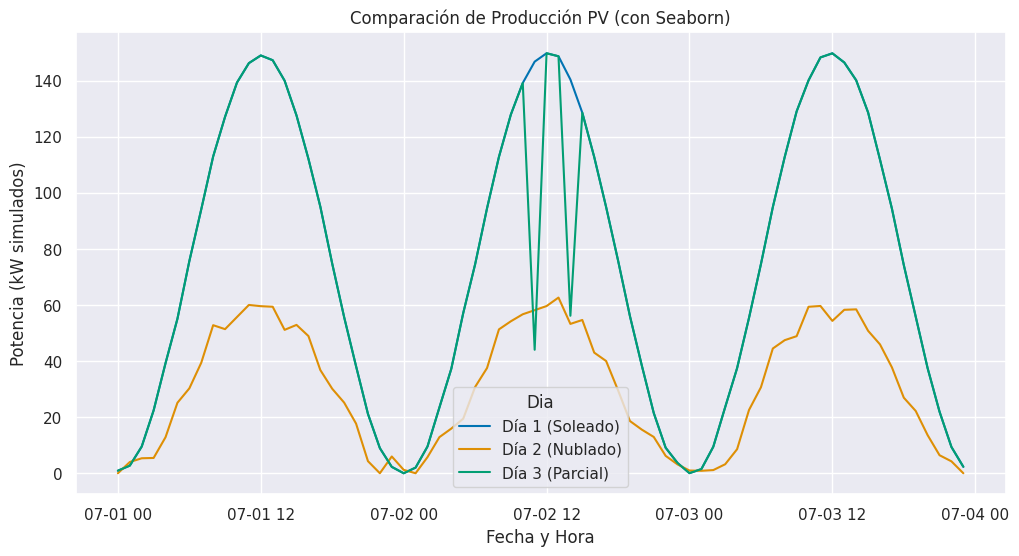
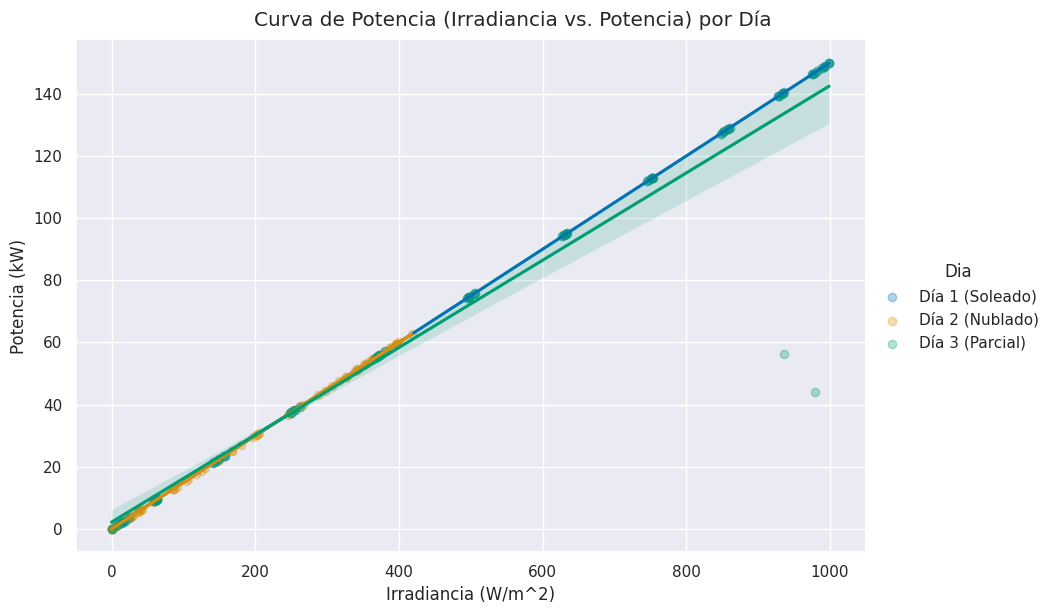
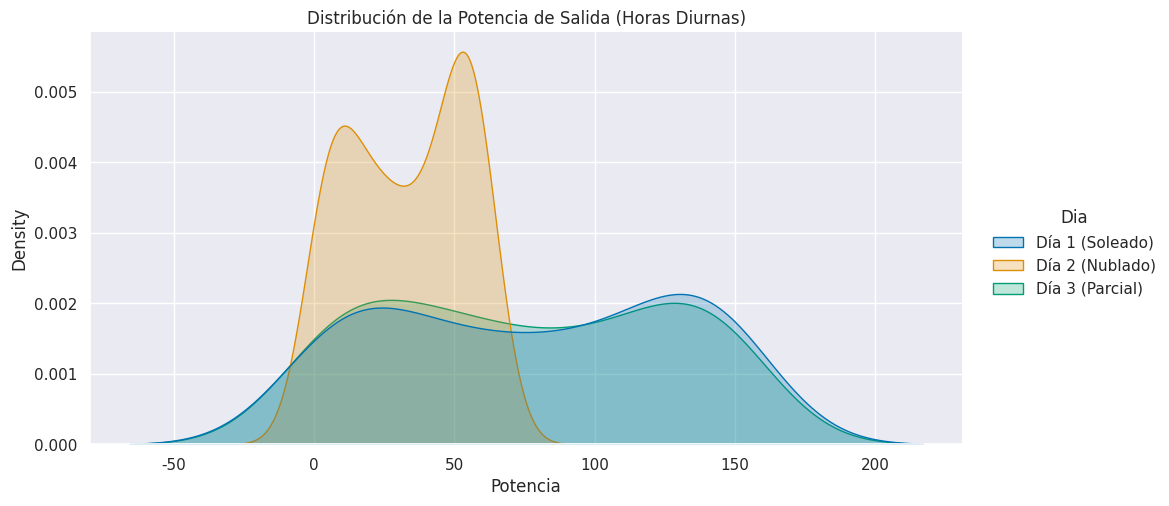
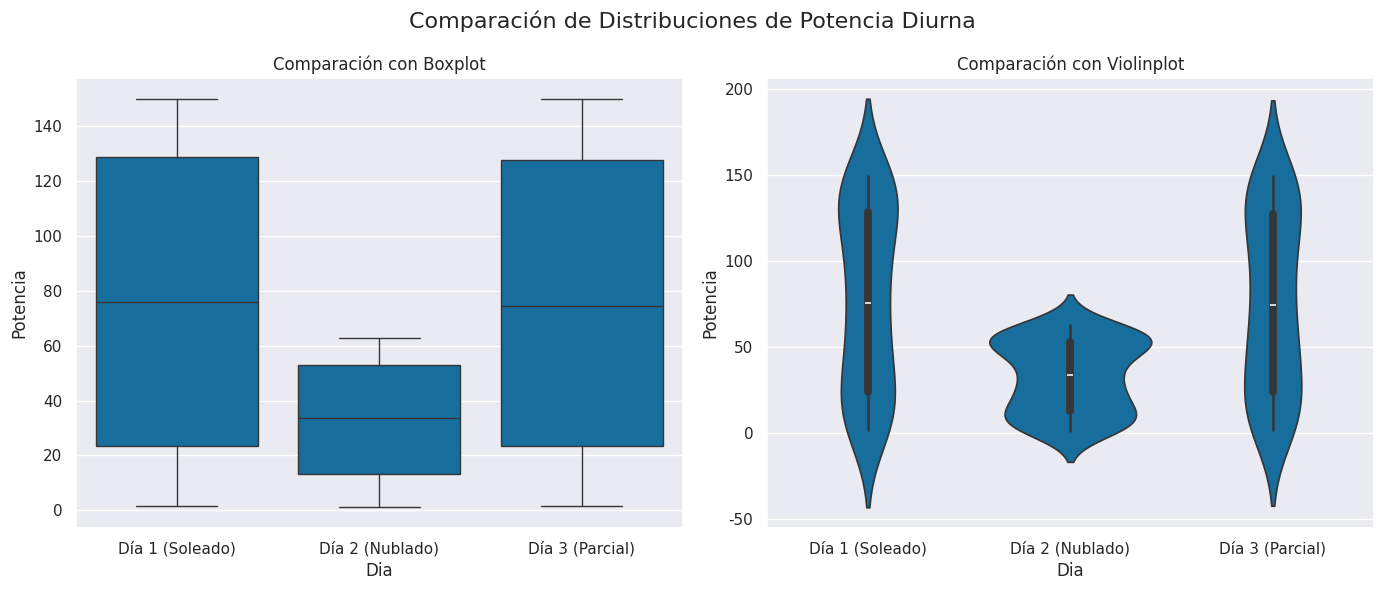
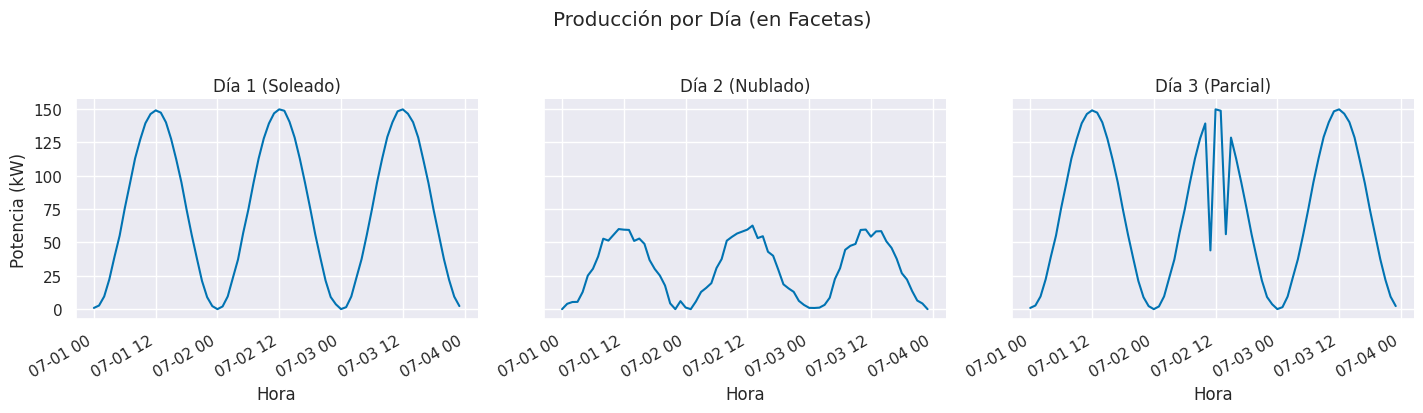

Source code (Python) for these figures, in order:
import matplotlib.pyplot as plt
import pandas as pd
import numpy as np
import seaborn as sns

# Esta "línea mágica" sigue siendo necesaria
%matplotlib inline

# ¡Un truco de Seaborn! Podemos establecer un "tema" (theme) 
# y todos nuestros gráficos (incluidos los de Matplotlib) se verán mejor.
sns.set_theme(style="darkgrid", palette="colorblind")

# 1. Crear el índice de tiempo (3 días = 72 horas)
timestamps = pd.date_range(start='2025-07-01', periods=72, freq='h')

# 2. Crear el ciclo base de sol (0 en la noche, pico al mediodía)
horas_dia = np.arange(0, 72)
ciclo_solar_base = np.sin(np.pi * (horas_dia % 24) / 24) ** 2
irradiancia_base = np.maximum(0, ciclo_solar_base * 1000 + np.random.normal(0, 5, 72))

# 3. Simular los 3 días
irradiancia_dia1 = irradiancia_base
potencia_dia1 = irradiancia_dia1 * 0.15

irradiancia_dia2 = np.maximum(0, irradiancia_base * 0.4 + np.random.normal(0, 20, 72))
potencia_dia2 = irradiancia_dia2 * 0.15

irradiancia_dia3 = irradiancia_base
potencia_dia3 = irradiancia_dia3 * 0.15
potencia_dia3[24+11] *= 0.3 # Nube densa
potencia_dia3[24+14] *= 0.4 # Nube densa

# 4. Crear el DataFrame de Pandas (Formato Ancho)
df_wide = pd.DataFrame(
    data={
        'Irradiancia_Dia1': irradiancia_dia1,
        'Potencia_Dia1': potencia_dia1,
        'Irradiancia_Dia2': irradiancia_dia2,
        'Potencia_Dia2': potencia_dia2,
        'Irradiancia_Dia3': irradiancia_dia3,
        'Potencia_Dia3': potencia_dia3
    },
    index=timestamps
)

print("Datos en Formato Ancho (Wide-form):")
df_wide.head()

# 1. Reseteamos el índice para que 'Timestamp' sea una columna
df_reset = df_wide.reset_index().rename(columns={'index': 'Timestamp'})

# 2. Creamos DataFrames individuales para cada día
df_d1 = df_reset[['Timestamp', 'Irradiancia_Dia1', 'Potencia_Dia1']].rename(
    columns={'Irradiancia_Dia1': 'Irradiancia', 'Potencia_Dia1': 'Potencia'}
)
df_d1['Dia'] = 'Día 1 (Soleado)'

df_d2 = df_reset[['Timestamp', 'Irradiancia_Dia2', 'Potencia_Dia2']].rename(
    columns={'Irradiancia_Dia2': 'Irradiancia', 'Potencia_Dia2': 'Potencia'}
)
df_d2['Dia'] = 'Día 2 (Nublado)'

df_d3 = df_reset[['Timestamp', 'Irradiancia_Dia3', 'Potencia_Dia3']].rename(
    columns={'Irradiancia_Dia3': 'Irradiancia', 'Potencia_Dia3': 'Potencia'}
)
df_d3['Dia'] = 'Día 3 (Parcial)'

# 3. Concatenamos (apilamos) los 3 DFs en uno solo: ¡El Formato Largo!
df_long = pd.concat([df_d1, df_d2, df_d3])

print("Datos en Formato Largo (Long-form):")
# Mostramos el inicio (Día 1)
print(df_long.head())
# Mostramos el final (Día 3)
print("\n...y el final de los datos:")
print(df_long.tail())

# 1. Definimos el tamaño de la figura (usando plt)
plt.figure(figsize=(12, 6))

# 2. Creamos el gráfico con UNA sola línea de código Seaborn
sns.lineplot(data=df_long, x='Timestamp', y='Potencia', hue='Dia')

# 3. Añadimos títulos (usando plt)
plt.title('Comparación de Producción PV (con Seaborn)')
plt.xlabel('Fecha y Hora')
plt.ylabel('Potencia (kW simulados)')

# 4. Mostrar el gráfico
plt.show()

# lmplot es una "función a nivel de figura", por lo que 
# definimos el tamaño con 'height' y 'aspect' (proporción).

g = sns.lmplot(
    data=df_long, 
    x='Irradiancia', 
    y='Potencia', 
    hue='Dia',       # Un color (y una regresión) por día
    height=6,        # Altura de la figura
    aspect=1.5,      # Proporción (ancho = 1.5 * alto)
    scatter_kws={'alpha':0.3} # Hacemos los puntos transparentes
)

# Añadimos títulos
g.set_axis_labels('Irradiancia (W/m^2)', 'Potencia (kW)')
g.fig.suptitle('Curva de Potencia (Irradiancia vs. Potencia) por Día', y=1.02)
plt.show()

# Análisis:
# - Vemos 3 relaciones lineales claras.
# - El Día 1 (azul) y 3 (verde) tienen la misma pendiente (eficiencia).
# - El Día 2 (naranja) tiene una pendiente MENOR. ¡Nuestra simulación 
#   hizo que un día nublado no solo diera menos sol, sino que fuera menos eficiente! 
#   (Esto es un artefacto de la simulación, ¡pero es un hallazgo interesante!)

# 1. Filtramos los datos para incluir solo horas con producción
df_dia_solo = df_long[df_long['Potencia'] > 1]

# 2. Usamos displot con kind="kde" (Kernel Density Estimate)
# 'fill=True' rellena el área bajo la curva.
sns.displot(data=df_dia_solo, 
            x='Potencia', 
            hue='Dia', 
            kind='kde', 
            fill=True, 
            height=5, 
            aspect=2)

plt.title('Distribución de la Potencia de Salida (Horas Diurnas)')
plt.show()

# Análisis:
# - Día 1 (Azul): Un pico claro en la potencia máxima. (Día perfecto)
# - Día 2 (Naranja): Una curva larga y plana en potencias bajas. (Día nublado)
# - Día 3 (Verde): Un pico alto como el Día 1, pero con una "cola" 
#   hacia la izquierda, que representa las caídas de potencia por las nubes.

# De nuevo, usamos los datos diurnos (df_dia_solo)

# 1. Creamos una figura con 2 subplots (ejes) para comparar
fig, axes = plt.subplots(1, 2, figsize=(14, 6))

# Gráfico 1: Boxplot (Diagrama de Cajas)
sns.boxplot(data=df_dia_solo, x='Dia', y='Potencia', ax=axes[0])
axes[0].set_title('Comparación con Boxplot')

# Gráfico 2: Violinplot (Diagrama de Violín)
sns.violinplot(data=df_dia_solo, x='Dia', y='Potencia', ax=axes[1])
axes[1].set_title('Comparación con Violinplot')

plt.suptitle('Comparación de Distribuciones de Potencia Diurna', fontsize=16)
plt.tight_layout()
plt.show()

# Análisis:
# - Boxplot: Muestra claramente que la mediana (línea central) y el 
#   rango intercuartílico (la caja) del Día 2 es mucho más bajo.
# - Violinplot: Nos da la misma info, pero además muestra la "forma" 
#   de la distribución. Nota cómo el Día 3 (verde) es "gordo" en la parte 
#   superior pero también tiene una panza en la parte inferior (las nubes).

# 1. Usamos relplot (kind='line' es el default si X es temporal)
g = sns.relplot(
    data=df_long,
    x='Timestamp',
    y='Potencia',
    col='Dia',       # ¡La magia de las facetas!
    height=4,
    aspect=1.2,
    kind='line'
)

# 2. Ajustamos títulos (Seaborn ya pone los títulos de columna)
g.fig.suptitle('Producción por Día (en Facetas)', y=1.03)
g.set_axis_labels('Hora', 'Potencia (kW)')
g.set_titles("{col_name}") # Pone el nombre del día como título de cada subplot

# 3. Rotar las etiquetas del eje X para que se lean mejor
for ax in g.axes.flat:
    for label in ax.get_xticklabels():
        label.set_rotation(30)
        label.set_horizontalalignment('right')

plt.tight_layout()
plt.show()